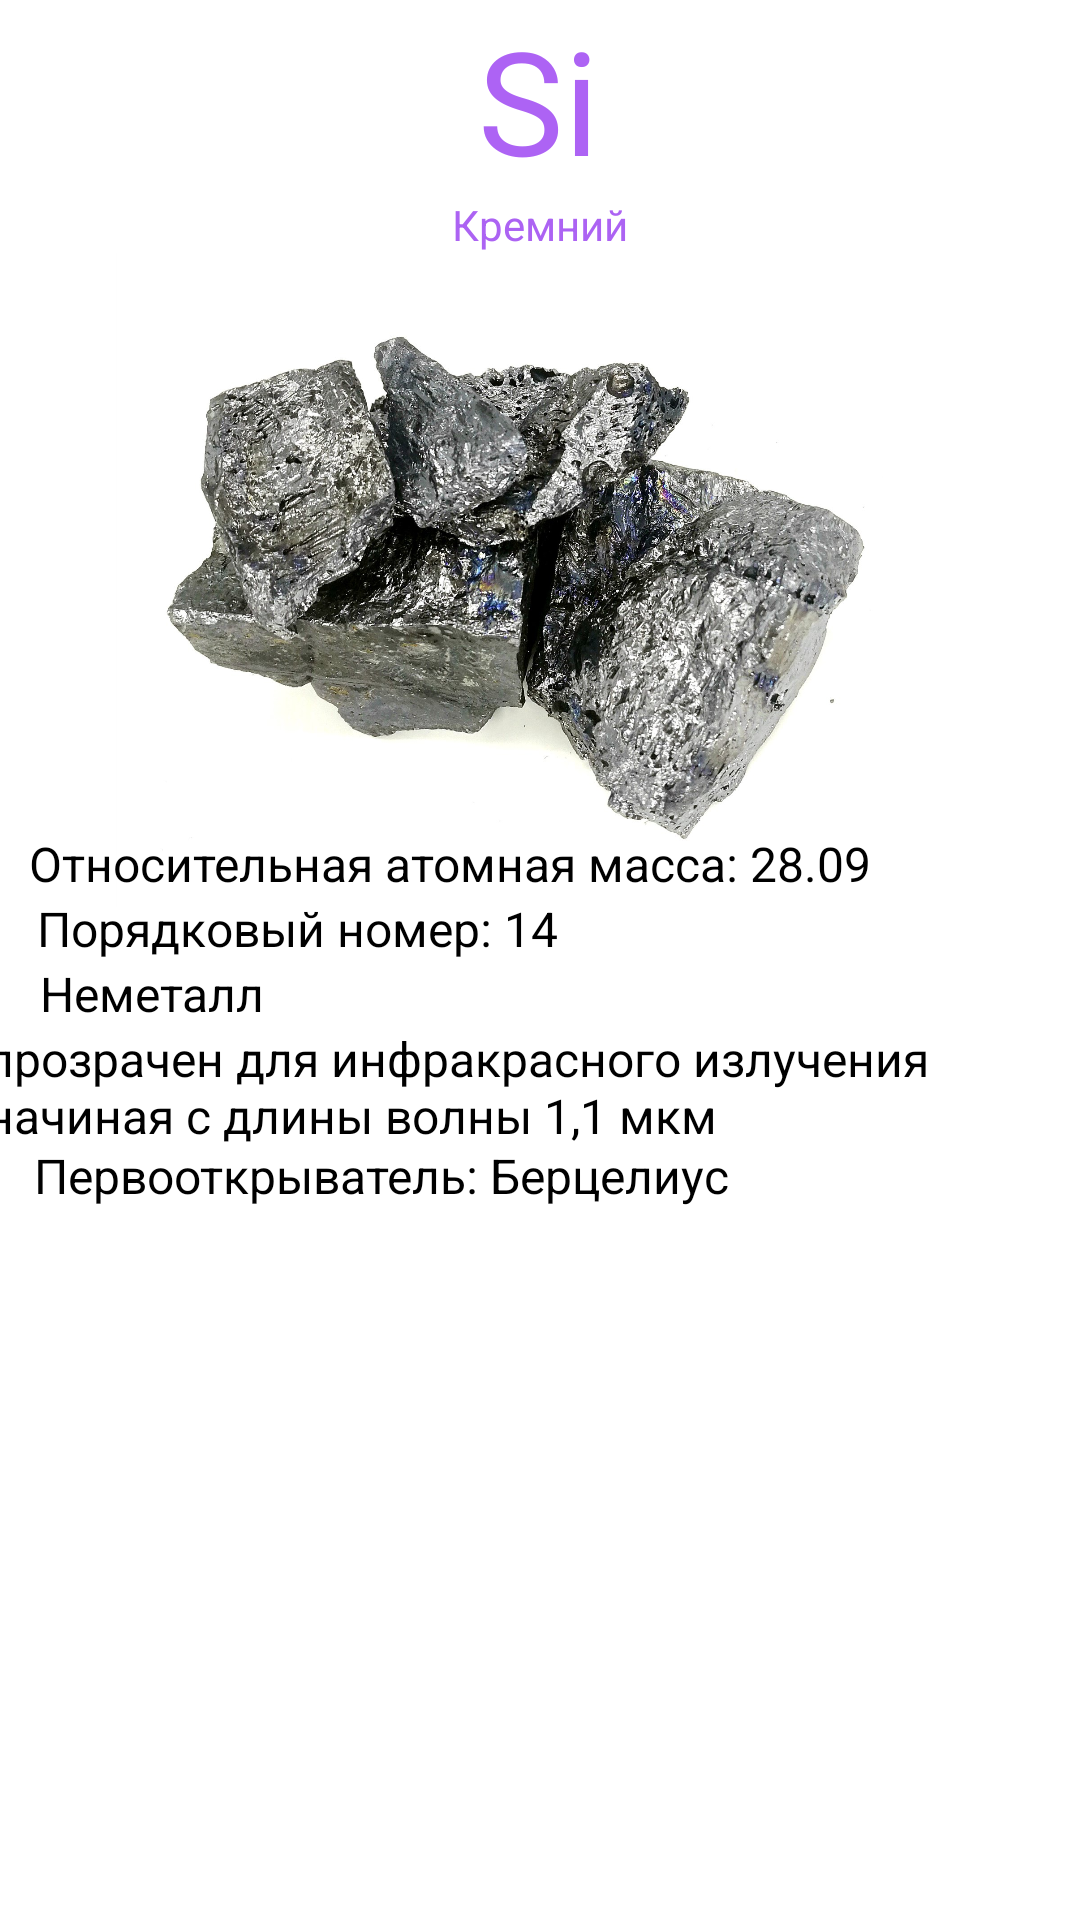

The Android layout XML behind this screen, and the referenced resources:
<!-- AndroidManifest.xml: application theme Theme.PROGEKT -->
<!-- res/layout/activity_sili.xml -->
<?xml version="1.0" encoding="utf-8"?>
<androidx.constraintlayout.widget.ConstraintLayout xmlns:android="http://schemas.android.com/apk/res/android"
    xmlns:app="http://schemas.android.com/apk/res-auto"
    xmlns:tools="http://schemas.android.com/tools"
    android:layout_width="match_parent"
    android:layout_height="match_parent"
    tools:context=".Sili">

    <TextView
        android:id="@+id/textView115"
        android:layout_width="wrap_content"
        android:layout_height="wrap_content"
        android:text="Si"
        android:textColor="#AD63F4"
        android:textSize="48sp"
        app:layout_constraintBottom_toBottomOf="parent"
        app:layout_constraintEnd_toEndOf="parent"
        app:layout_constraintHorizontal_bias="0.498"
        app:layout_constraintStart_toStartOf="parent"
        app:layout_constraintTop_toTopOf="parent"
        app:layout_constraintVertical_bias="0.002" />

    <TextView
        android:id="@+id/textView116"
        android:layout_width="wrap_content"
        android:layout_height="wrap_content"
        android:text="Кремний"
        android:textColor="#AC63F3"
        app:layout_constraintBottom_toBottomOf="parent"
        app:layout_constraintEnd_toEndOf="parent"
        app:layout_constraintStart_toStartOf="parent"
        app:layout_constraintTop_toBottomOf="@+id/textView115"
        app:layout_constraintVertical_bias="0.0" />

    <ImageView
        android:id="@+id/imageView17"
        android:layout_width="289dp"
        android:layout_height="218dp"
        app:layout_constraintBottom_toBottomOf="parent"
        app:layout_constraintEnd_toEndOf="parent"
        app:layout_constraintStart_toStartOf="parent"
        app:layout_constraintTop_toBottomOf="@+id/textView116"
        app:layout_constraintVertical_bias="0.0"
        app:srcCompat="@drawable/si" />

    <TextView
        android:id="@+id/textView117"
        android:layout_width="wrap_content"
        android:layout_height="wrap_content"
        android:text="Относительная атомная масса: 28.09"
        android:textColor="#000000"
        android:textSize="16sp"
        app:layout_constraintBottom_toBottomOf="parent"
        app:layout_constraintEnd_toEndOf="parent"
        app:layout_constraintHorizontal_bias="0.122"
        app:layout_constraintStart_toStartOf="parent"
        app:layout_constraintTop_toTopOf="parent"
        app:layout_constraintVertical_bias="0.448" />

    <TextView
        android:id="@+id/textView118"
        android:layout_width="wrap_content"
        android:layout_height="wrap_content"
        android:text="Порядковый номер: 14"
        android:textColor="#000000"
        android:textSize="16sp"
        app:layout_constraintBottom_toBottomOf="parent"
        app:layout_constraintEnd_toEndOf="parent"
        app:layout_constraintHorizontal_bias="0.067"
        app:layout_constraintStart_toStartOf="parent"
        app:layout_constraintTop_toBottomOf="@+id/textView117"
        app:layout_constraintVertical_bias="0.0" />

    <TextView
        android:id="@+id/textView119"
        android:layout_width="wrap_content"
        android:layout_height="wrap_content"
        android:text="Неметалл"
        android:textColor="#000000"
        android:textSize="16sp"
        app:layout_constraintBottom_toBottomOf="parent"
        app:layout_constraintEnd_toEndOf="parent"
        app:layout_constraintHorizontal_bias="0.047"
        app:layout_constraintStart_toStartOf="parent"
        app:layout_constraintTop_toBottomOf="@+id/textView118"
        app:layout_constraintVertical_bias="0.0" />

    <TextView
        android:id="@+id/textView120"
        android:layout_width="373dp"
        android:layout_height="39dp"
        android:text="прозрачен для инфракрасного излучения начиная с длины волны 1,1 мкм"
        android:textColor="#000000"
        android:textSize="16sp"
        app:layout_constraintBottom_toBottomOf="parent"
        app:layout_constraintEnd_toEndOf="parent"
        app:layout_constraintHorizontal_bias="0.41"
        app:layout_constraintStart_toStartOf="parent"
        app:layout_constraintTop_toBottomOf="@+id/textView119"
        app:layout_constraintVertical_bias="0.0" />

    <TextView
        android:id="@+id/textView121"
        android:layout_width="wrap_content"
        android:layout_height="wrap_content"
        android:text="Первооткрыватель: Берцелиус "
        android:textColor="#000000"
        android:textSize="16sp"
        app:layout_constraintBottom_toBottomOf="parent"
        app:layout_constraintEnd_toEndOf="parent"
        app:layout_constraintHorizontal_bias="0.091"
        app:layout_constraintStart_toStartOf="parent"
        app:layout_constraintTop_toBottomOf="@+id/textView120"
        app:layout_constraintVertical_bias="0.0" />
</androidx.constraintlayout.widget.ConstraintLayout>
<!-- resources referenced by this layout -->
<resources>
  <!-- drawable si: png bitmap (drawable, 432398 bytes) -->
  <style name="Theme.PROGEKT" parent="Theme.MaterialComponents.DayNight.DarkActionBar">
          
          <item name="colorPrimary">@color/purple_500</item>
          <item name="colorPrimaryVariant">@color/purple_700</item>
          <item name="colorOnPrimary">@color/white</item>
          
          <item name="colorSecondary">@color/teal_200</item>
          <item name="colorSecondaryVariant">@color/teal_700</item>
          <item name="colorOnSecondary">@color/black</item>
          
          <item name="android:statusBarColor">?attr/colorPrimaryVariant</item>
          
      </style>
  <!-- not gathered from this repository: default colours our renderer supplied (Android Studio template values) -->
  <color name="purple_500">#FF6200EE</color>
  <color name="purple_700">#FF3700B3</color>
  <color name="teal_200">#FF03DAC5</color>
  <color name="teal_700">#FF018786</color>
  <color name="black">#FF000000</color>
  <color name="white">#FFFFFFFF</color>
</resources>
